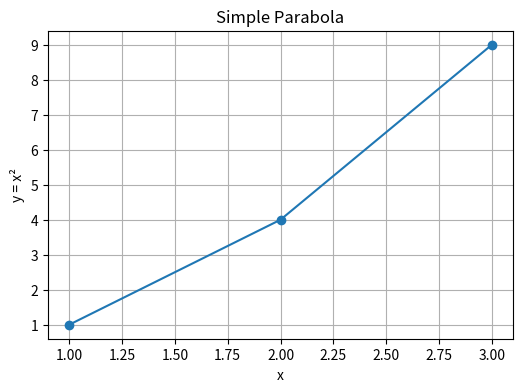

Recreate this plot in Python.
import matplotlib.pyplot as plt

plt.figure(figsize=(6, 4))
plt.plot([1, 2, 3], [1, 4, 9], 'o-')
plt.xlabel('x')
plt.ylabel('y = x²')
plt.title('Simple Parabola')
plt.grid(True)
plt.show()